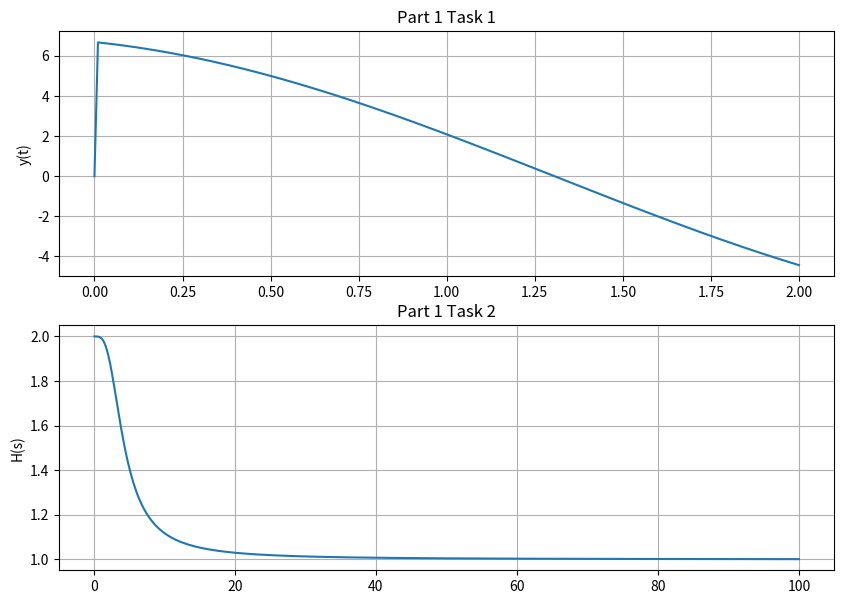
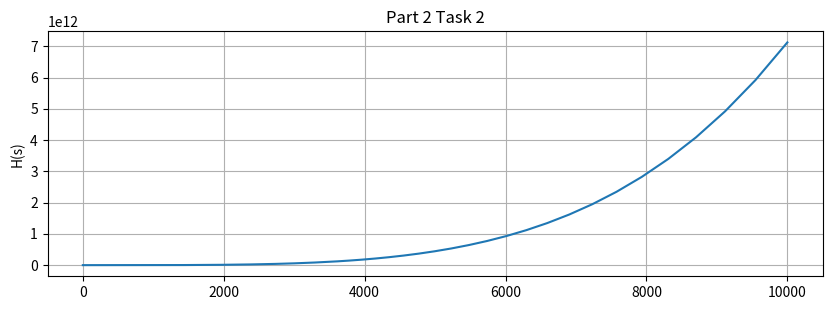

Python code for these plots, in order: (Note: this script raises an exception after producing the figures.)
# # # # # # # # # # # # # # # # # # # # # # # # # # # 
#                                                   #
# Treshur Allen                                     #
# ECE 351 - 52                                      #
# Lab 6                                             #
# October 14  , 2021                                #
# This PY file contains the code for lab 6          #
#                                                   #
# # # # # # # # # # # # # # # # # # # # # # # # # # #  

import numpy as np
import matplotlib.pyplot as plt
import scipy.signal as sig
import math

steps = 1e-2 #step size
t = np.arange(0,2 +steps, steps)
#---------------------Part 1 task 1 FUNCTIONS --------------------------
def stepFunc(t):
   
    u = np.zeros(t.shape)
    
    for i in range(len(t)):
        if t[i] <= 0:  
            u[i] = 0
        else:
            u[i] = 1
    return u

def prelab_y(t):
    y = 6.93*np.sin(t + 89.8) * stepFunc(t) 
    return y

#---------------------Part 1 task 2 FUNCTIONS --------------------------
num = [1, 10, 24]
den = [1, 6, 12]
#H = sig.TransferFunction(num,den)
#h = sig.step(num,den)

w,h = sig.freqs(num, den)

#---------------------PLOTS-------------------------

plt.figure(figsize = (10, 7))
plt.subplot(2, 1, 1)
plt.plot(t, prelab_y(t))
plt.grid()
plt.ylabel('y(t)')
plt.title('Part 1 Task 1')


plt.subplot(2 , 1, 2)
plt.plot(w, h)
plt.grid()
plt.ylabel('H(s)')
plt.title('Part 1 Task 2')
plt.show()

#------------------------Part 1 Task 3--------------------
print('\nThe coefficients from partial fraction Part 1:\n', sig.residue(num,den))

#---------------------Part 2 Task 1---------------------------

denom = [0, 0, 0, 0, 0, 25250]
numer = [1, 18, 218, 2036, 9085, 25250]

print('\nThe coefficients from partial fraction Part 2:\n', sig.residue(numer,denom))

#---------------------part 2 task 2------------------------

d,g = sig.freqs(numer, denom)

plt.figure(figsize = (10, 7))
plt.subplot(2, 1, 1)
plt.plot(d,g)
plt.grid()
plt.ylabel('H(s)')
plt.title('Part 2 Task 2')

#--------------------------------Part 2 task 3-------------------------

h = sig.step(numer,denom)


plt.subplot(2, 1, 2)
plt.plot(t,h)
plt.grid()
plt.ylabel('H(s)')
plt.title('Part 2 Task 3')



